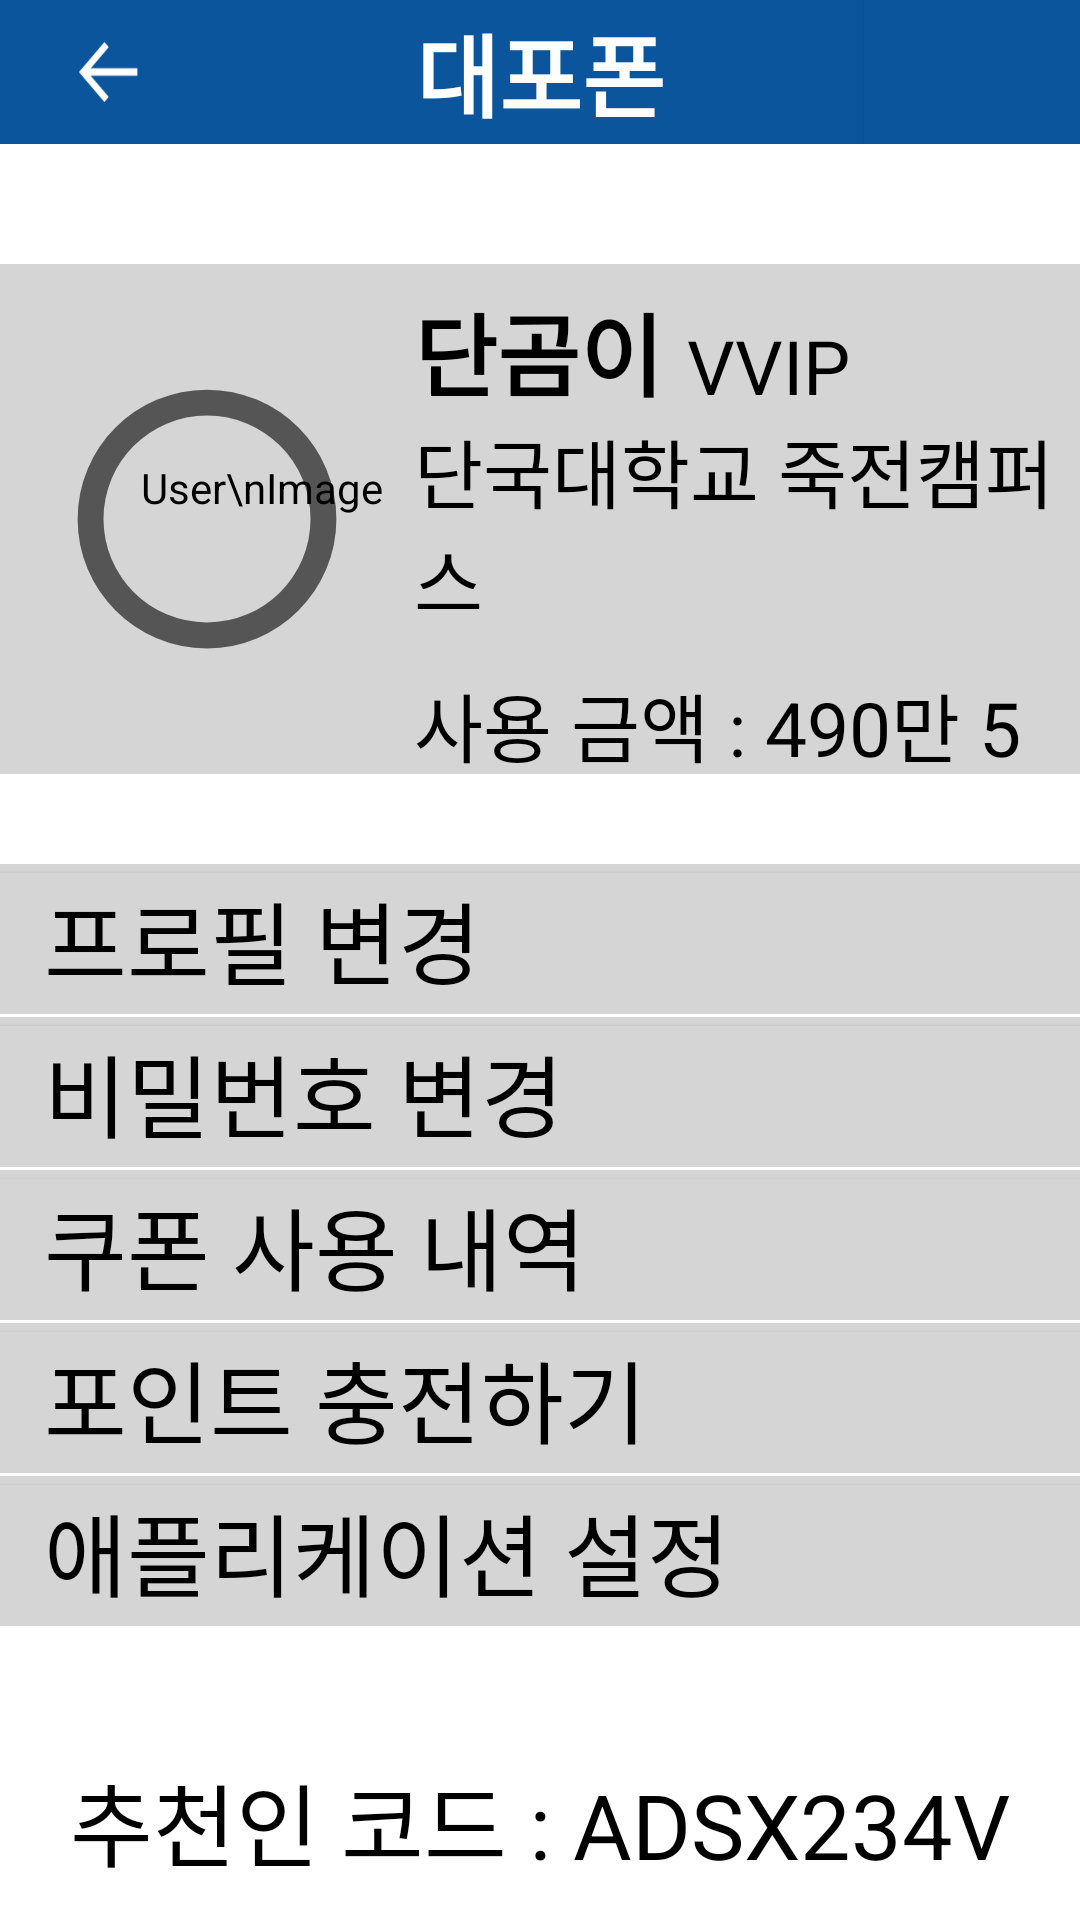

Android layout source for this screen:
<!-- AndroidManifest.xml: application theme Theme.Dku_dow_dpp -->
<!-- res/layout/activity_mypage.xml -->
<?xml version="1.0" encoding="utf-8"?>
<LinearLayout xmlns:android="http://schemas.android.com/apk/res/android"
    xmlns:app="http://schemas.android.com/apk/res-auto"
    android:orientation="vertical"
    android:layout_width="match_parent"
    android:layout_height="match_parent">

    <LinearLayout
        android:layout_width="match_parent"
        android:layout_height="wrap_content"
        android:background="@color/main"
        android:orientation="horizontal">

        <android.widget.ImageButton
            android:id="@+id/button"
            android:layout_width="0dp"
            android:layout_height="wrap_content"
            android:layout_weight="1"
            android:background="@color/main"
            android:src="@drawable/back_arrow_resize"
            android:layout_gravity="center"
            android:padding="10dp"
            android:text="" />

        <TextView
            android:id="@+id/textView"
            android:layout_width="0dp"
            android:layout_height="wrap_content"
            android:layout_weight="3"
            android:gravity="center"
            android:layout_gravity="center"
            android:text="대포폰"
            android:textColor="@color/white"
            android:textStyle="bold"
            android:textSize="30sp" />

        <android.widget.Button
            android:id="@+id/notButton"
            android:layout_width="0dp"
            android:layout_height="wrap_content"
            android:layout_weight="1"
            android:background="@color/main"
            android:text="" />
    </LinearLayout>

    <RelativeLayout
        android:layout_width="match_parent"
        android:layout_height="170dp"
        android:layout_marginTop="40dp"
        android:background="#d5d5d5">

        <ImageView
            android:id="@+id/profile"
            android:layout_width="138dp"
            android:layout_height="match_parent"
            app:srcCompat="?android:attr/listChoiceIndicatorSingle"
            android:contentDescription="TODO" />


        <TextView
            android:layout_width="wrap_content"
            android:layout_height="wrap_content"
            android:text="User\nImage"
            android:textColor="@color/black"
            android:layout_marginStart="47dp"
            android:layout_marginTop="65dp"/>

        <TextView
            android:id="@+id/user_name"
            android:layout_width="wrap_content"
            android:layout_height="wrap_content"
            android:layout_alignTop="@id/profile"
            android:layout_marginTop="7dp"
            android:layout_toEndOf="@id/profile"
            android:text="단곰이"
            android:textColor="@color/black"
            android:textSize="30sp"
            android:textStyle="bold" />

        <TextView
            android:id="@+id/user_grade"
            android:layout_width="wrap_content"
            android:layout_height="wrap_content"
            android:layout_alignBottom="@id/user_name"
            android:layout_marginStart="8dp"
            android:layout_marginTop="-1dp"
            android:layout_toEndOf="@id/user_name"
            android:text="VVIP"
            android:textColor="@color/black"
            android:textSize="25sp"/>

        <TextView
            android:id="@+id/user_univ"
            android:layout_width="wrap_content"
            android:layout_height="wrap_content"
            android:text="단국대학교 죽전캠퍼스"
            android:textSize="25sp"
            android:textColor="@color/black"
            android:layout_alignStart="@id/user_name"
            android:layout_below="@id/user_name"/>

        <TextView
            android:id="@+id/used_point"
            android:layout_width="wrap_content"
            android:layout_height="wrap_content"
            android:layout_below="@id/user_univ"
            android:layout_alignStart="@id/user_name"
            android:layout_marginTop="12dp"
            android:text="사용 금액 : 490만 5천원"
            android:textColor="@color/black"
            android:textSize="25sp" />

        <TextView
            android:id="@+id/next_grade"
            android:layout_width="wrap_content"
            android:layout_height="wrap_content"
            android:layout_alignStart="@id/user_name"
            android:layout_below="@id/used_point"
            android:text="예정 등급 : VIP"
            android:textColor="@color/black"
            android:textSize="25sp" />

    </RelativeLayout>

    <LinearLayout
        android:layout_width="match_parent"
        android:layout_height="50dp"
        android:background="#d5d5d5"
        android:orientation="horizontal"
        android:layout_marginTop="30dp">

        <android.widget.Button
            android:id="@+id/profile_change"
            android:layout_width="match_parent"
            android:layout_height="50dp"
            android:text="  프로필 변경"
            android:textSize="30sp"
            android:gravity="start"
            android:background="#d5d5d5"
            android:layout_marginTop="3dp"
            android:textColor="@color/black"/>

    </LinearLayout>

    <LinearLayout
        android:layout_width="match_parent"
        android:layout_height="50dp"
        android:background="#d5d5d5"
        android:orientation="horizontal"
        android:layout_marginTop="1dp">

        <android.widget.Button
            android:id="@+id/pw_change"
            android:layout_width="match_parent"
            android:layout_height="50dp"
            android:text="  비밀번호 변경"
            android:textSize="30sp"
            android:gravity="start"
            android:background="#d5d5d5"
            android:layout_marginTop="3dp"
            android:textColor="@color/black"/>

    </LinearLayout>

    <LinearLayout
        android:layout_width="match_parent"
        android:layout_height="50dp"
        android:background="#d5d5d5"
        android:orientation="horizontal"
        android:layout_marginTop="1dp">

        <android.widget.Button
            android:id="@+id/coupon_used_list"
            android:layout_width="match_parent"
            android:layout_height="50dp"
            android:text="  쿠폰 사용 내역"
            android:textSize="30sp"
            android:gravity="start"
            android:background="#d5d5d5"
            android:layout_marginTop="3dp"
            android:textColor="@color/black"/>

    </LinearLayout>

    <LinearLayout
        android:layout_width="match_parent"
        android:layout_height="50dp"
        android:background="#d5d5d5"
        android:orientation="horizontal"
        android:layout_marginTop="1dp">

        <android.widget.Button
            android:id="@+id/point_charge"
            android:layout_width="match_parent"
            android:layout_height="50dp"
            android:text="  포인트 충전하기"
            android:textSize="30sp"
            android:gravity="start"
            android:background="#d5d5d5"
            android:layout_marginTop="3dp"
            android:textColor="@color/black"/>

    </LinearLayout>

    <LinearLayout
        android:layout_width="match_parent"
        android:layout_height="50dp"
        android:background="#d5d5d5"
        android:orientation="horizontal"
        android:layout_marginTop="1dp">

        <android.widget.Button
            android:id="@+id/app_settings"
            android:layout_width="match_parent"
            android:layout_height="50dp"
            android:text="  애플리케이션 설정"
            android:textSize="30sp"
            android:gravity="start"
            android:background="#d5d5d5"
            android:layout_marginTop="3dp"
            android:textColor="@color/black"/>

    </LinearLayout>

    <LinearLayout
        android:layout_width="match_parent"
        android:layout_height="50dp"
        android:orientation="horizontal"
        android:layout_marginTop="40dp">

        <TextView
            android:layout_width="match_parent"
            android:layout_height="match_parent"
            android:text="추천인 코드 : ADSX234V"
            android:textSize="30sp"
            android:textColor="@color/black"
            android:gravity="center"/>
    </LinearLayout>

    <LinearLayout
        android:layout_width="match_parent"
        android:layout_height="50dp"
        android:orientation="horizontal"
        android:layout_marginTop="20dp">

        <android.widget.Button
            android:id="@+id/account_delete"
            android:layout_width="wrap_content"
            android:layout_height="wrap_content"
            android:text="계정 탈퇴"
            android:layout_marginStart="160dp"/>

    </LinearLayout>

</LinearLayout>
<!-- resources referenced by this layout -->
<resources>
  <color name="black">#FF000000</color>
  <color name="main">#0a559c</color>
  <color name="white">#FFFFFFFF</color>
  <!-- drawable back_arrow_resize (drawable) -->
  <?xml version="1.0" encoding="utf-8"?>
  <layer-list xmlns:android="http://schemas.android.com/apk/res/android">
      <item android:drawable="@drawable/back_arrow_white"
          android:height="20dp"
          android:width="20dp"/>
  </layer-list>
  <style name="Theme.Dku_dow_dpp" parent="Theme.MaterialComponents.DayNight.DarkActionBar">
          
          <item name="colorPrimary">@color/main</item>
          <item name="colorPrimaryVariant">@color/main</item>
          <item name="colorOnPrimary">@color/white</item>
          
          <item name="colorSecondary">@color/teal_200</item>
          <item name="colorSecondaryVariant">@color/teal_700</item>
          <item name="colorOnSecondary">@color/black</item>
          
          <item name="android:statusBarColor" tools:targetApi="l">?attr/colorPrimaryVariant</item>
          
          <item name="windowNoTitle">true</item>
      </style>
  <!-- drawable back_arrow_white: png bitmap (drawable, 343 bytes) -->
  <color name="teal_200">#FF03DAC5</color>
  <color name="teal_700">#FF018786</color>
</resources>
